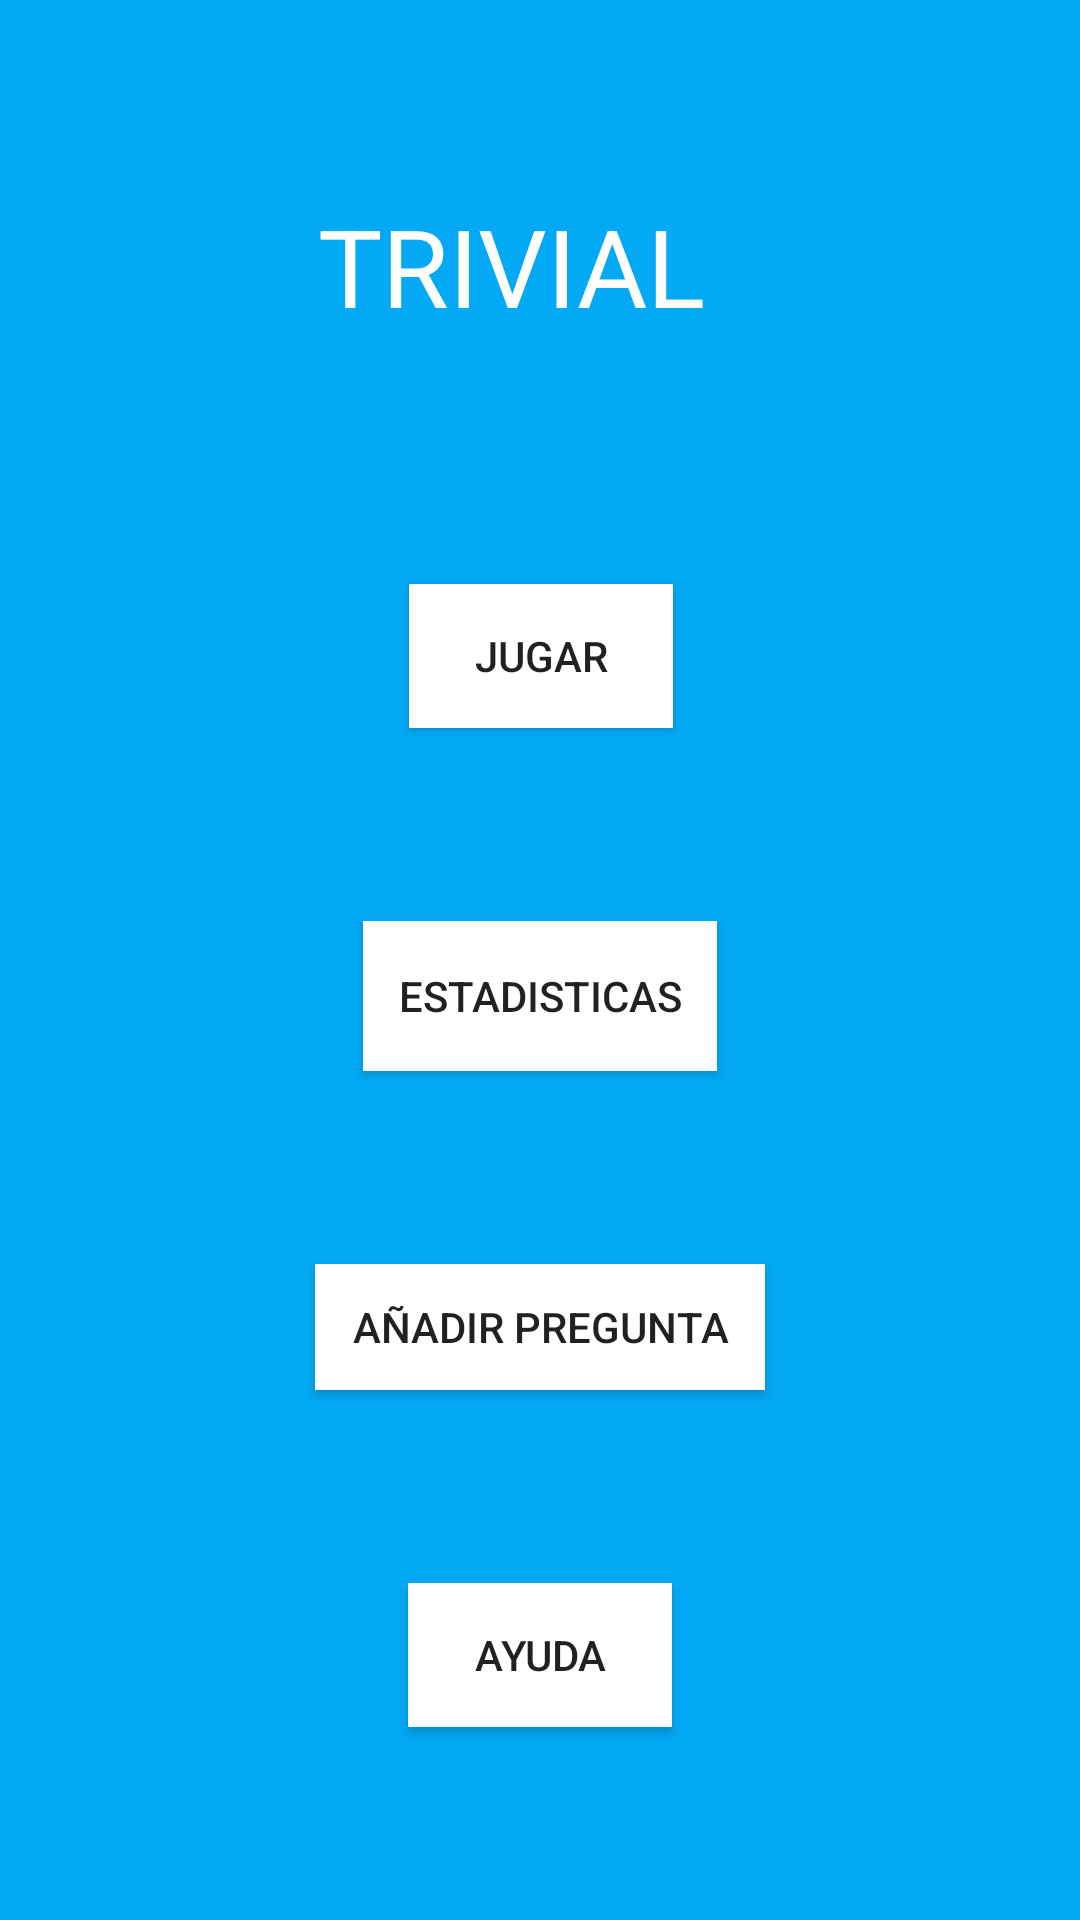

Here is an Android app screen rendered from its layout file. Give the layout XML and the strings, colors and styles it references.
<!-- AndroidManifest.xml: application theme AppTheme -->
<!-- res/layout/activity_main.xml -->
<?xml version="1.0" encoding="utf-8"?>
<androidx.constraintlayout.widget.ConstraintLayout xmlns:android="http://schemas.android.com/apk/res/android"
    xmlns:app="http://schemas.android.com/apk/res-auto"
    xmlns:tools="http://schemas.android.com/tools"
    android:layout_width="match_parent"
    android:layout_height="match_parent"
    android:background="#03A9F4"
    tools:context=".MainActivity">

    <TextView
        android:id="@+id/TRIVIAL"
        android:layout_width="148dp"
        android:layout_height="66dp"
        android:bufferType="normal"
        android:scrollbarDefaultDelayBeforeFade="600"
        android:text="TRIVIAL"
        android:textColor="#FFFFFF"
        android:textSize="36sp"
        android:visibility="visible"
        app:layout_constraintBottom_toTopOf="@+id/jugar"
        app:layout_constraintEnd_toEndOf="parent"
        app:layout_constraintHorizontal_bias="0.5"
        app:layout_constraintStart_toStartOf="parent"
        app:layout_constraintTop_toTopOf="parent" />

    <Button
        android:id="@+id/jugar"
        android:layout_width="wrap_content"
        android:layout_height="wrap_content"
        android:background="#FFFFFF"
        app:layout_constraintBottom_toTopOf="@+id/estadisticas"
        app:layout_constraintEnd_toEndOf="parent"
        app:layout_constraintHorizontal_bias="0.501"
        app:layout_constraintStart_toStartOf="parent"
        app:layout_constraintTop_toBottomOf="@+id/TRIVIAL"
        android:text="JUGAR" />

    <Button
        android:id="@+id/añadirpregunta"
        android:layout_width="150dp"
        android:layout_height="42dp"
        android:background="#FFFFFF"
        android:text="AÑADIR PREGUNTA"
        app:layout_constraintBottom_toTopOf="@+id/ayuda"
        app:layout_constraintEnd_toEndOf="parent"
        app:layout_constraintHorizontal_bias="0.5"
        app:layout_constraintStart_toStartOf="parent"
        app:layout_constraintTop_toBottomOf="@+id/estadisticas" />

    <Button
        android:id="@+id/estadisticas"
        android:layout_width="118dp"
        android:layout_height="50dp"
        android:background="#FFFFFF"
        android:text="ESTADISTICAS"
        app:layout_constraintBottom_toTopOf="@+id/añadirpregunta"
        app:layout_constraintEnd_toEndOf="parent"
        app:layout_constraintHorizontal_bias="0.5"
        app:layout_constraintStart_toStartOf="parent"
        app:layout_constraintTop_toBottomOf="@+id/jugar" />

    <Button
        android:id="@+id/ayuda"
        android:layout_width="wrap_content"
        android:layout_height="wrap_content"
        android:background="#FFFFFF"
        android:text="AYUDA"
        app:layout_constraintBottom_toBottomOf="parent"
        app:layout_constraintEnd_toEndOf="parent"
        app:layout_constraintHorizontal_bias="0.5"
        app:layout_constraintStart_toStartOf="parent"
        app:layout_constraintTop_toBottomOf="@+id/añadirpregunta" />

    <androidx.constraintlayout.widget.Guideline
        android:id="@+id/guideline"
        android:layout_width="wrap_content"
        android:layout_height="wrap_content"
        android:orientation="vertical"
        app:layout_constraintGuide_begin="20dp" />
</androidx.constraintlayout.widget.ConstraintLayout>
<!-- resources referenced by this layout -->
<resources>
  <style name="AppTheme" parent="Theme.AppCompat.Light.NoActionBar">
              
              <item name="colorPrimary">@color/colorPrimary</item>
              <item name="colorPrimaryDark">@color/colorPrimaryDark</item>
              <item name="colorAccent">@color/colorAccent</item>
          </style>
  <!-- not gathered from this repository: default colours our renderer supplied (Android Studio template values) -->
  <color name="colorPrimary">#FF6200EE</color>
  <color name="colorPrimaryDark">#FF3700B3</color>
  <color name="colorAccent">#FF03DAC5</color>
</resources>
